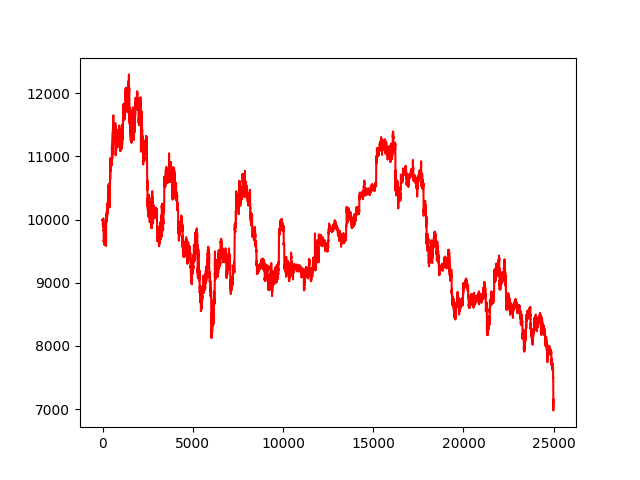

The data file committed next to this chart (first rows):
account_value, date
10000, 2022-02-02 22:40:00
10004, 2022-02-02 22:45:00
10003, 2022-02-02 22:50:00
9993, 2022-02-02 22:55:00
9991, 2022-02-02 23:00:00
9988, 2022-02-02 23:05:00
9987, 2022-02-02 23:10:00
9993, 2022-02-02 23:15:00
9993, 2022-02-02 23:20:00
9994, 2022-02-02 23:25:00
9995, 2022-02-02 23:30:00
9982, 2022-02-02 23:35:00
9971, 2022-02-02 23:40:00
9971, 2022-02-02 23:45:00
9979, 2022-02-02 23:50:00
9976, 2022-02-02 23:55:00
9967, 2022-02-03 00:00:00
9962, 2022-02-03 00:05:00
9954, 2022-02-03 00:10:00
9938, 2022-02-03 00:15:00
9907, 2022-02-03 00:20:00
9902, 2022-02-03 00:25:00
9926, 2022-02-03 00:30:00
9920, 2022-02-03 00:35:00
9925, 2022-02-03 00:40:00
9932, 2022-02-03 00:45:00
9931, 2022-02-03 00:50:00
9914, 2022-02-03 00:55:00
9914, 2022-02-03 01:00:00
9965, 2022-02-03 01:05:00
9961, 2022-02-03 01:10:00
9962, 2022-02-03 01:15:00
9960, 2022-02-03 01:20:00
9971, 2022-02-03 01:25:00
9958, 2022-02-03 01:30:00
9964, 2022-02-03 01:35:00
9958, 2022-02-03 01:40:00
9981, 2022-02-03 01:45:00
9977, 2022-02-03 01:50:00
9989, 2022-02-03 01:55:00
9987, 2022-02-03 02:00:00
9990, 2022-02-03 02:05:00
10018, 2022-02-03 02:10:00
10003, 2022-02-03 02:15:00
9973, 2022-02-03 02:20:00
9952, 2022-02-03 02:25:00
9936, 2022-02-03 02:30:00
9938, 2022-02-03 02:35:00
9903, 2022-02-03 02:40:00
9875, 2022-02-03 02:45:00
9905, 2022-02-03 02:50:00
9924, 2022-02-03 02:55:00
9907, 2022-02-03 03:00:00
9886, 2022-02-03 03:05:00
9883, 2022-02-03 03:10:00
9827, 2022-02-03 03:15:00
9824, 2022-02-03 03:20:00
9823, 2022-02-03 03:25:00
9836, 2022-02-03 03:30:00
9856, 2022-02-03 03:35:00
... 24,931 more rows
